The GitHub repository NorwegianIcecube/DNN_AE_GAN contains a labelled image folder "food11_augmented" with 11 categories: bread, dairy product, dessert, egg, fried food, meat, noodles pasta, rice, seafood, soup, vegetable fruit. Examples follow, each with its label.

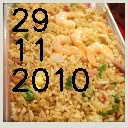
Label: rice

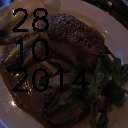
Label: meat

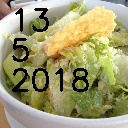
Label: vegetable fruit

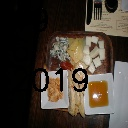
Label: dairy product

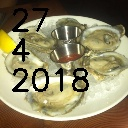
Label: seafood

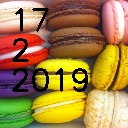
Label: dessert
